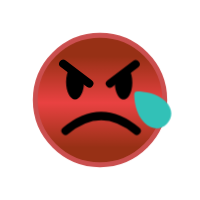
t = 0.00 s
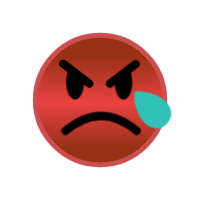
t = 2.22 s
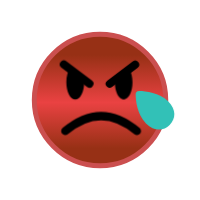
t = 2.39 s
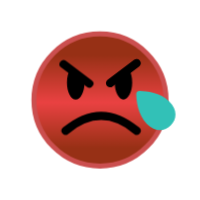
t = 2.56 s
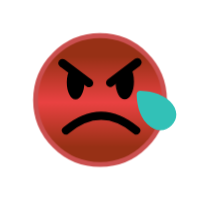
t = 2.89 s
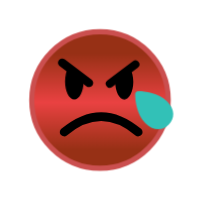
t = 3.67 s

The animated SVG that drew these frames (rendered in a browser with its animation timeline set to each time). Animation: 1 CSS @keyframes rule; one cycle of 4.44 s, repeats indefinitely.

<?xml version="1.0" encoding="utf-8"?>
<svg viewBox="0 0 100 100" xmlns="http://www.w3.org/2000/svg" style="height: 100%; width: 100%; background: none; shape-rendering: auto;" width="200px" height="200px"><g class="ldl-scale" style="transform-origin: 50% 50%; transform: rotate(0deg) scale(0.8, 0.8);"><g class="ldl-ani"><linearGradient y2="79.344" x2="50" y1="22.624" x1="50" gradientUnits="userSpaceOnUse" id="a"><stop stop-color="#f5e6c8" offset="0" style="stop-color: rgb(151, 48, 21);"></stop><stop stop-color="#f8c788" offset=".509" style="stop-color: rgb(234, 66, 66);"></stop><stop stop-color="#f5e6c8" offset="1" style="stop-color: rgb(151, 48, 21);"></stop></linearGradient><g class="ldl-layer"><g class="ldl-ani" style="transform-origin: 50px 50px; transform: scale(1); animation: 2.22222s linear -1.26984s infinite normal forwards running beat-5dbc656e-0194-4a48-b433-e5bf6d1ddea2;"><circle stroke-miterlimit="10" stroke-width="3" stroke="#f8b26a" fill="url(#a)" r="40" cy="50" cx="50" style="stroke: rgb(203, 79, 79);"></circle></g></g><g class="ldl-layer"><g class="ldl-ani" style="transform-origin: 50px 50px; transform: scale(1); animation: 2.22222s linear -1.42857s infinite normal forwards running beat-5dbc656e-0194-4a48-b433-e5bf6d1ddea2;"><path stroke-miterlimit="10" stroke-linejoin="round" stroke-linecap="round" stroke-width="5" stroke="#000" fill="none" d="M29 68.75c14.444-12.111 28.889-12.111 43.333 0" style=""></path></g></g><g class="ldl-layer"><g class="ldl-ani"><g><g class="ldl-layer"><g class="ldl-ani" style="transform-origin: 50px 50px; transform: scale(1); animation: 2.22222s linear -1.5873s infinite normal forwards running beat-5dbc656e-0194-4a48-b433-e5bf6d1ddea2;"><path d="M40.301 37.513a20.7 20.7 0 0 1 .059 1.57c0 5.845-2.435 10.583-5.44 10.583-3.004 0-5.44-4.738-5.44-10.583 0-3.313.782-6.27 2.007-8.211" style=""></path></g></g><g class="ldl-layer"><g class="ldl-ani" style="transform-origin: 50px 50px; transform: scale(1); animation: 2.22222s linear -1.74603s infinite normal forwards running beat-5dbc656e-0194-4a48-b433-e5bf6d1ddea2;"><path d="M27.591 27.935L43.45 39.886" stroke-miterlimit="10" stroke-linejoin="round" stroke-linecap="round" stroke-width="5" stroke="#000" fill="none" style=""></path></g></g></g></g></g><g class="ldl-layer"><g class="ldl-ani"><g><g class="ldl-layer"><g class="ldl-ani" style="transform-origin: 50px 50px; transform: scale(1); animation: 2.22222s linear -1.90476s infinite normal forwards running beat-5dbc656e-0194-4a48-b433-e5bf6d1ddea2;"><path d="M59.199 37.513a20.7 20.7 0 0 0-.059 1.57c0 5.845 2.435 10.583 5.44 10.583 3.004 0 5.44-4.738 5.44-10.583 0-3.313-.782-6.27-2.007-8.211" style=""></path></g></g><g class="ldl-layer"><g class="ldl-ani" style="transform-origin: 50px 50px; transform: scale(1); animation: 2.22222s linear -2.06349s infinite normal forwards running beat-5dbc656e-0194-4a48-b433-e5bf6d1ddea2;"><path d="M71.909 27.935L56.05 39.886" stroke-miterlimit="10" stroke-linejoin="round" stroke-linecap="round" stroke-width="5" stroke="#000" fill="none" style=""></path></g></g></g></g></g><g class="ldl-layer"><g class="ldl-ani" style="transform-origin: 50px 50px; transform: scale(1); animation: 2.22222s linear -2.22222s infinite normal forwards running beat-5dbc656e-0194-4a48-b433-e5bf6d1ddea2;"><path fill="#a0c8d7" d="M90.798 50.769c5.13 5.13 4.59 10.521.933 14.178-3.658 3.658-9.191 4.055-14.178-.933-5.261-5.261-6.099-13.46-6.185-17.293a2.086 2.086 0 0 1 2.138-2.138c3.832.087 12.031.925 17.292 6.186z" style="fill: rgb(50, 193, 183);"></path></g></g><metadata xmlns:d="https://loading.io/stock/">
<d:name>upset</d:name>
<d:tags>upset,angry,dislike,disagree,sad,hate,pissed off,annoy,sulk,mad,wrath</d:tags>
<d:license>by</d:license>
<d:slug>dlm122</d:slug>
</metadata></g></g><style id="beat-5dbc656e-0194-4a48-b433-e5bf6d1ddea2" data-anikit="">@keyframes beat-5dbc656e-0194-4a48-b433-e5bf6d1ddea2
{
  0% {
    animation-timing-function: cubic-bezier(0.076,0.1872,0.0888,0.8903);
    transform: scale(1);
  }
  30% {
    animation-timing-function: cubic-bezier(0.7509,0.2423,0.8258,0.6873);
    transform: scale(1.06979);
  }
  58% {
    animation-timing-function: cubic-bezier(0.1305,0.2632,0.2352,0.8696);
    transform: scale(1.00798);
  }
  72% {
    animation-timing-function: cubic-bezier(0.6603,0.2512,0.6601,0.6767);
    transform: scale(1.03262);
  }
  87% {
    animation-timing-function: cubic-bezier(0.1113,0.2393,0.3476,1.1431);
    transform: scale(1.00686);
  }
  94% {
    animation-timing-function: cubic-bezier(0.7594,0.2866,0.8456,0.6578);
    transform: scale(1.01484);
  }
  100% {
    transform: scale(1);
  }
}</style><!-- [ldio] generated by https://loading.io/ --></svg>
